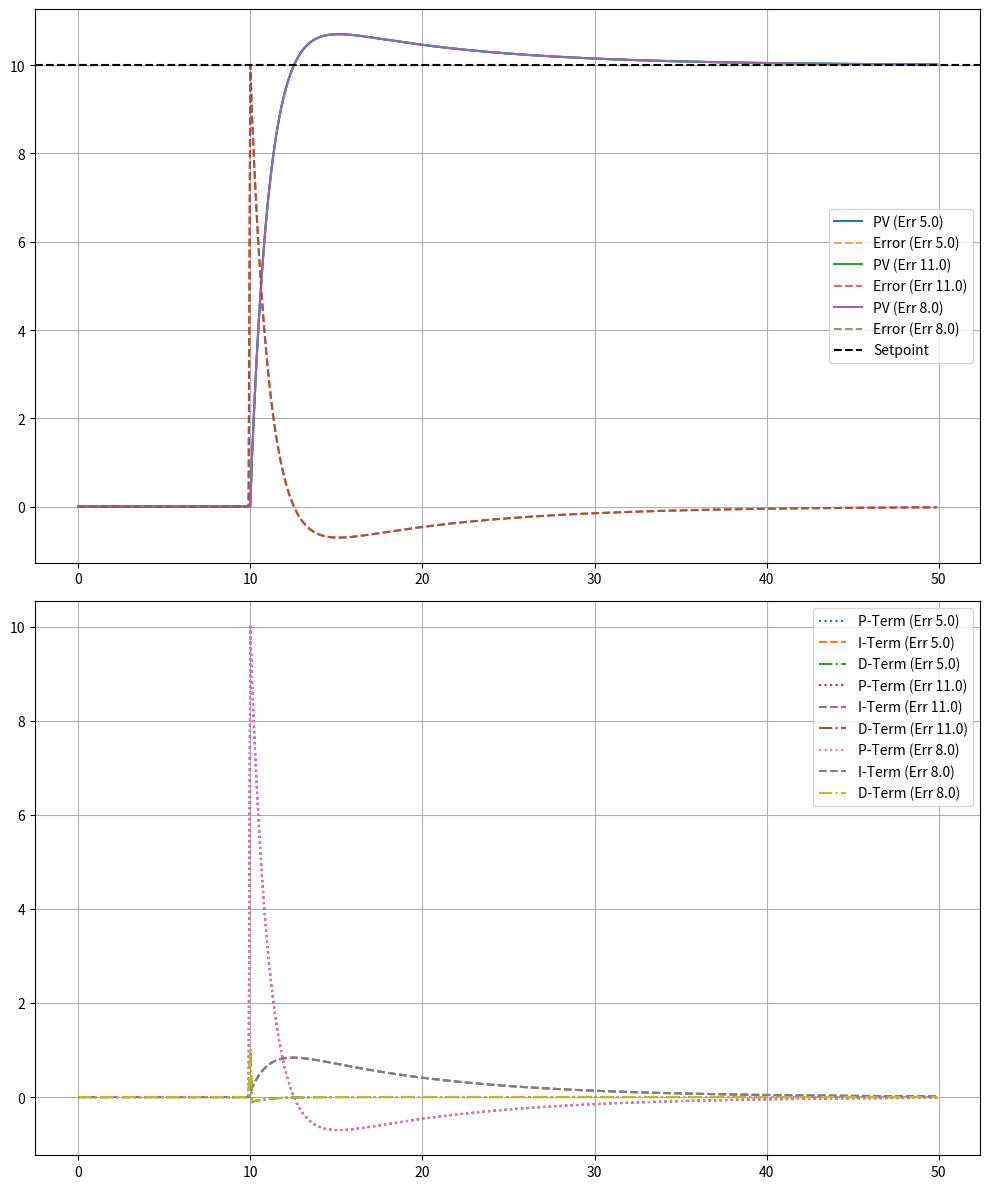

This chart was generated by the following Python code:
#---------------------
#This code is for simulating the responses; initially created for dynamic gain tuning ; 
#---------------------


import numpy as np
import matplotlib.pyplot as plt

# Gains:                       //Tuning? 
KP = 1.0
KI = 0.1
KD = 0.01

SIM_TIME = 50.0    
STEP_TIME = 10.0   
TIME_STEP = 0.1    
SETPOINT = 10.0
ERRORS = [5.0, 11.0, 8.0]

def run_pid_simulation(initerr):
    
    times = np.arange(0, SIM_TIME, TIME_STEP)
    pv = np.zeros(len(times) + 1) 
    error = np.zeros_like(times)
    p_term = np.zeros_like(times)
    i_term = np.zeros_like(times)
    d_term = np.zeros_like(times)
    output = np.zeros_like(times)
    
    inte = 0.0
    preverr = initerr  

    for i, t in enumerate(times):
        setpoint = SETPOINT if t >= STEP_TIME else 0.0 
        error[i] = setpoint - pv[i]
        p_term[i] = KP * error[i]
        inte += error[i] * TIME_STEP
        i_term[i] = KI * inte
        d_term[i] = KD * (error[i] - preverr) / TIME_STEP if i > 0 else 0
        output[i] = p_term[i] + i_term[i] + d_term[i]
        pv[i + 1] = pv[i] + output[i] * TIME_STEP
        preverr = error[i]

    return times, pv[:-1], error, p_term, i_term, d_term, output

fig, (ax1, ax2) = plt.subplots(2, 1, figsize=(10, 12))

for initial_error in ERRORS:
    times, pv, error, p_term, i_term, d_term, output = run_pid_simulation(initial_error)

    ax1.plot(times, pv, label=f'PV (Err {initial_error})')
    ax1.plot(times, error, linestyle='dashed', alpha=0.7, label=f'Error (Err {initial_error})')

    ax2.plot(times, p_term, label=f'P-Term (Err {initial_error})', linestyle='dotted')
    ax2.plot(times, i_term, label=f'I-Term (Err {initial_error})', linestyle='dashed')
    ax2.plot(times, d_term, label=f'D-Term (Err {initial_error})', linestyle='dashdot')
ax1.axhline(y=SETPOINT, color='black', linestyle='--', label='Setpoint')
ax1.legend()
ax2.legend()
ax1.grid()
ax2.grid()

plt.tight_layout()
plt.show()
